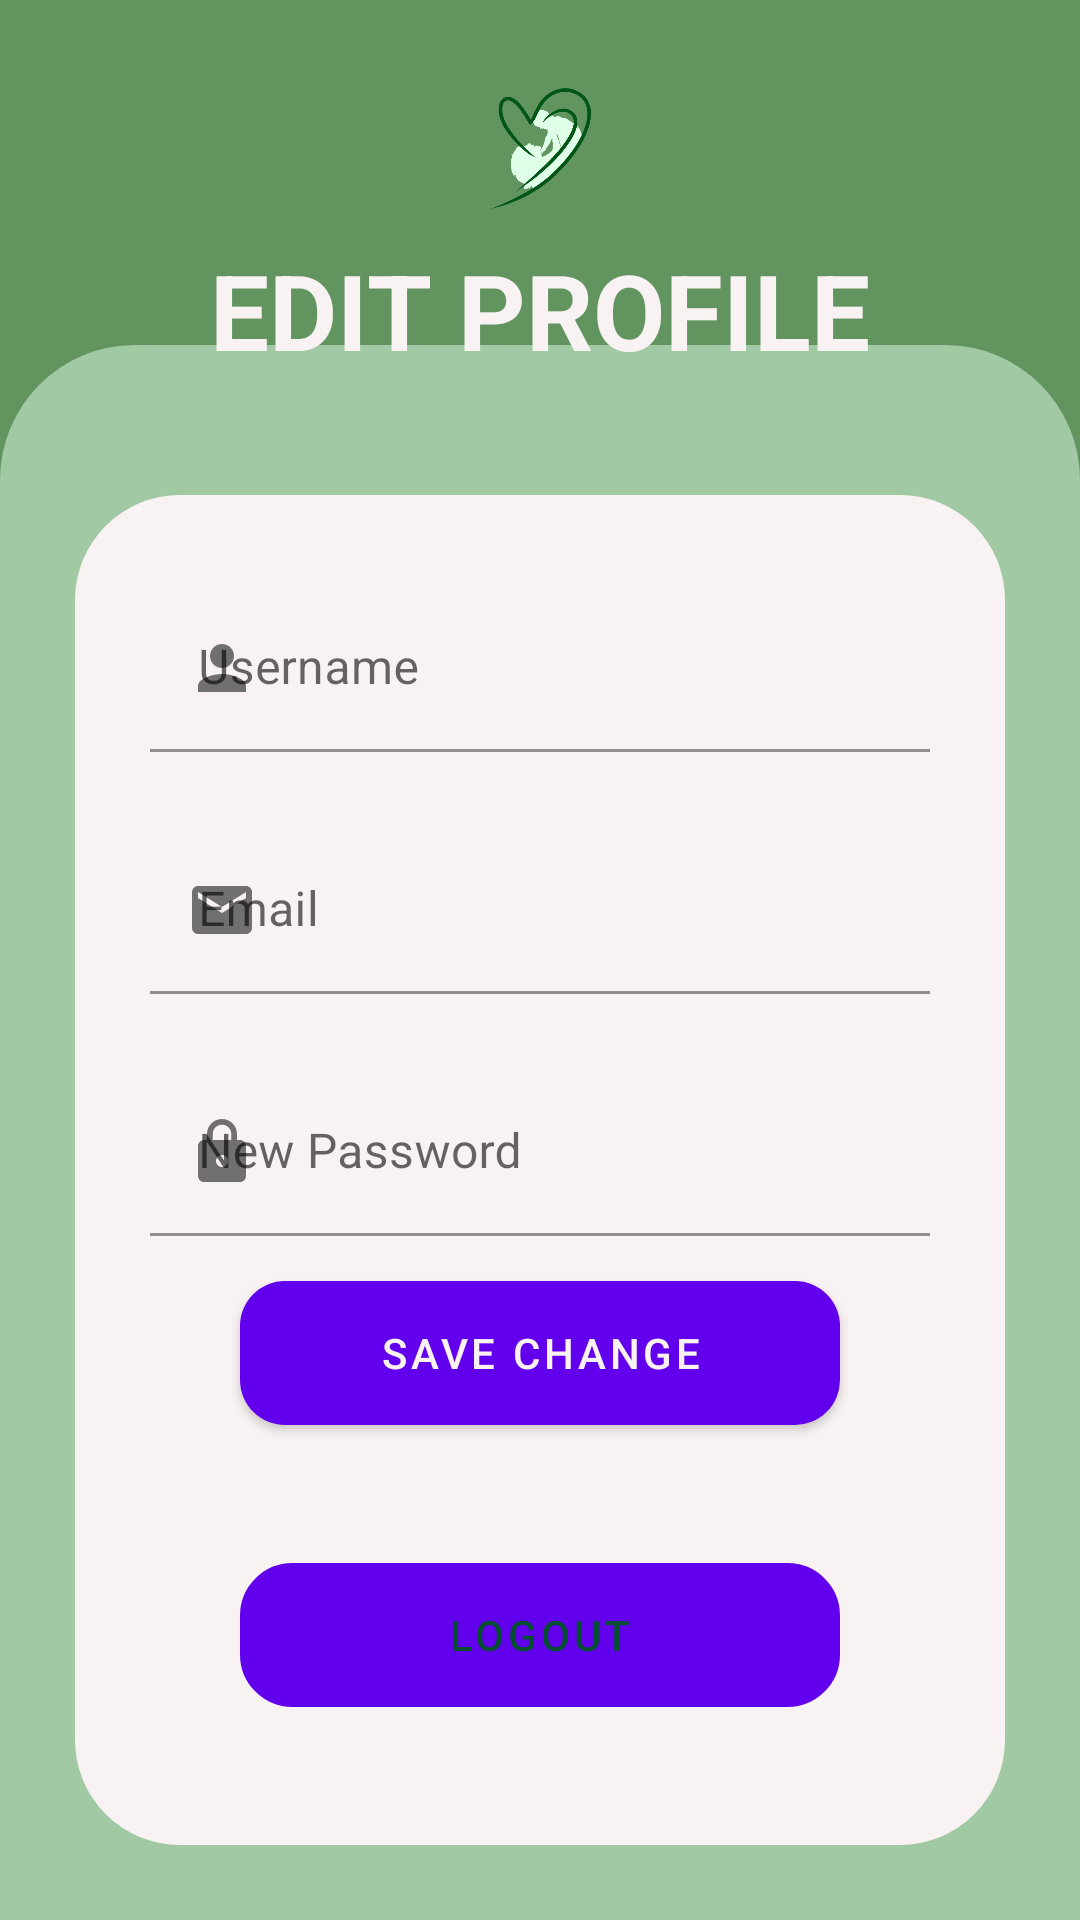

Produce the Android XML layout that renders to this screen, including the resource entries it uses.
<!-- AndroidManifest.xml: application theme Theme.MaChiApp -->
<!-- res/layout/fragment_profile.xml -->
<?xml version="1.0" encoding="utf-8"?>
<FrameLayout xmlns:android="http://schemas.android.com/apk/res/android"
    xmlns:app="http://schemas.android.com/apk/res-auto"
    xmlns:tools="http://schemas.android.com/tools"
    android:layout_width="match_parent"
    android:layout_height="match_parent"
    tools:context=".fragment.ProfileFragment">

    <androidx.constraintlayout.widget.ConstraintLayout
        android:layout_width="match_parent"
        android:layout_height="match_parent"
        android:background="@drawable/darkgreen">

        <ImageView
            android:id="@+id/WallLight"
            android:layout_width="0dp"
            android:layout_height="525dp"
            android:contentDescription="@string/topcorner"
            android:src="@drawable/loginlight"
            app:layout_constraintBottom_toBottomOf="parent"
            app:layout_constraintEnd_toEndOf="parent"
            app:layout_constraintHorizontal_bias="0.0"
            app:layout_constraintStart_toStartOf="parent"
            tools:ignore="ImageContrastCheck" />

        <ImageView
            android:id="@+id/logoMaChi"
            android:layout_width="50dp"
            android:layout_height="50dp"
            android:layout_marginTop="25dp"
            android:contentDescription="@string/logomachi"
            android:src="@drawable/machi_logo"
            app:layout_constraintEnd_toEndOf="parent"
            app:layout_constraintStart_toStartOf="parent"
            app:layout_constraintTop_toTopOf="parent" />

        <TextView
            android:id="@+id/TextView17"
            android:layout_width="wrap_content"
            android:layout_height="wrap_content"
            android:layout_marginTop="5dp"
            android:fontFamily="sans-serif"
            android:text="@string/edit_profile"
            android:textAllCaps="true"
            android:textColor="#F9F2F2"
            android:textSize="35sp"
            android:textStyle="bold"
            app:layout_constraintEnd_toEndOf="@+id/logoMaChi"
            app:layout_constraintStart_toStartOf="@+id/logoMaChi"
            app:layout_constraintTop_toBottomOf="@+id/logoMaChi" />

        <ImageView
            android:id="@+id/imageView6"
            android:layout_width="0dp"
            android:layout_height="0dp"
            android:layout_marginStart="25dp"
            android:layout_marginTop="50dp"
            android:layout_marginEnd="25dp"
            android:layout_marginBottom="25dp"
            android:contentDescription="@string/whitewall"
            android:src="@drawable/wallpaperwhitecream"
            app:layout_constraintBottom_toBottomOf="@+id/WallLight"
            app:layout_constraintEnd_toEndOf="parent"
            app:layout_constraintStart_toStartOf="parent"
            app:layout_constraintTop_toTopOf="@+id/WallLight"
            tools:ignore="ImageContrastCheck" />

        <com.google.android.material.textfield.TextInputLayout
            android:id="@+id/textInputLayout"
            android:layout_width="0dp"
            android:layout_height="wrap_content"
            android:layout_marginStart="25dp"
            android:layout_marginTop="30dp"
            android:layout_marginEnd="25dp"
            app:boxBackgroundColor="#F9F2F2"
            app:startIconDrawable="@drawable/person"
            app:layout_constraintEnd_toEndOf="@+id/imageView6"
            app:layout_constraintStart_toStartOf="@+id/imageView6"
            app:layout_constraintTop_toTopOf="@+id/imageView6">

            <com.google.android.material.textfield.TextInputEditText
                android:id="@+id/UsernameEditProfile"
                android:layout_width="match_parent"
                android:layout_height="wrap_content"
                android:hint="Username"
                tools:ignore="TextContrastCheck" />
        </com.google.android.material.textfield.TextInputLayout>

        <com.google.android.material.textfield.TextInputLayout
            android:id="@+id/textInputLayout2"
            android:layout_width="0dp"
            android:layout_height="wrap_content"
            android:layout_marginTop="25dp"
            app:boxBackgroundColor="#F9F2F2"
            app:startIconDrawable="@drawable/mail"
            app:layout_constraintEnd_toEndOf="@+id/textInputLayout"
            app:layout_constraintStart_toStartOf="@+id/textInputLayout"
            app:layout_constraintTop_toBottomOf="@+id/textInputLayout">

            <com.google.android.material.textfield.TextInputEditText
                android:id="@+id/EmailEditProfile"
                android:layout_width="match_parent"
                android:layout_height="wrap_content"
                android:hint="Email"
                tools:ignore="TextContrastCheck" />
        </com.google.android.material.textfield.TextInputLayout>

        <com.google.android.material.textfield.TextInputLayout
            android:id="@+id/textInputLayout3"
            android:layout_width="0dp"
            android:layout_height="wrap_content"
            android:layout_marginTop="25dp"
            app:boxBackgroundColor="#F9F2F2"
            app:startIconDrawable="@drawable/lock"
            app:layout_constraintEnd_toEndOf="@+id/textInputLayout2"
            app:layout_constraintStart_toStartOf="@+id/textInputLayout2"
            app:layout_constraintTop_toBottomOf="@+id/textInputLayout2">

            <com.google.android.material.textfield.TextInputEditText
                android:id="@+id/PasswordEditProfile"
                android:layout_width="match_parent"
                android:layout_height="wrap_content"
                android:inputType="textPassword"
                android:hint="New Password"
                tools:ignore="TextContrastCheck" />
        </com.google.android.material.textfield.TextInputLayout>

        <Button
            android:id="@+id/SaveEditProfile"
            android:layout_width="200dp"
            android:layout_height="wrap_content"
            android:layout_marginTop="15dp"
            android:background="@drawable/custom2"
            android:text="@string/save_change"
            android:textColor="#F9F2F2"
            app:layout_constraintEnd_toEndOf="@+id/textInputLayout3"
            app:layout_constraintStart_toStartOf="@+id/textInputLayout3"
            app:layout_constraintTop_toBottomOf="@+id/textInputLayout3" />

        <Button
            android:id="@+id/logoutprofile"
            android:layout_width="0dp"
            android:layout_height="wrap_content"
            android:background="@drawable/custom3"
            android:text="@string/logout"
            android:textColor="#034E31"
            app:layout_constraintBottom_toBottomOf="@+id/imageView6"
            app:layout_constraintEnd_toEndOf="@+id/SaveEditProfile"
            app:layout_constraintStart_toStartOf="@+id/SaveEditProfile"
            app:layout_constraintTop_toBottomOf="@+id/SaveEditProfile" />

        <TextView
            android:id="@+id/idUser"
            android:layout_width="wrap_content"
            android:layout_height="wrap_content"
            android:layout_marginTop="20dp"
            android:layout_marginBottom="20dp"
            android:text="ID USER"
            android:textColor="#F9F2F2"
            android:textSize="24sp"
            android:textStyle="bold"
            app:layout_constraintBottom_toTopOf="@+id/WallLight"
            app:layout_constraintEnd_toEndOf="@+id/TextView17"
            app:layout_constraintStart_toStartOf="@+id/TextView17"
            app:layout_constraintTop_toBottomOf="@+id/TextView17" />
    </androidx.constraintlayout.widget.ConstraintLayout>
</FrameLayout>
<!-- resources referenced by this layout -->
<resources>
  <!-- drawable custom2 (drawable) -->
  <?xml version="1.0" encoding="utf-8"?>
  <shape xmlns:android="http://schemas.android.com/apk/res/android"
      android:shape="rectangle">
  
      <solid android:color="#034E31"/>
  
      <corners android:radius="15dp"/>
  
  </shape>
  <!-- drawable custom3 (drawable) -->
  <?xml version="1.0" encoding="utf-8"?>
  <shape xmlns:android="http://schemas.android.com/apk/res/android"
      android:shape="rectangle">
  
      <stroke android:color="#034E31" android:width="5dp"/>
  
      <corners android:radius="15dp"/>
  
  </shape>
  <!-- drawable darkgreen (drawable) -->
  <?xml version="1.0" encoding="utf-8"?>
  <shape xmlns:android="http://schemas.android.com/apk/res/android"
      android:shape="rectangle">
  
      <solid android:color="#629460"/>
  
  </shape>
  <!-- drawable loginlight (drawable) -->
  <?xml version="1.0" encoding="utf-8"?>
      <shape xmlns:android="http://schemas.android.com/apk/res/android"
          android:shape="rectangle">
  
          <solid android:color="#A1CAA4"/>
  
          <corners
              android:topLeftRadius="45dp"
              android:topRightRadius="45dp"
              android:bottomLeftRadius="0dp"
              android:bottomRightRadius="0dp"/>
  
      </shape>
  <!-- drawable mail (drawable) -->
  <vector android:height="24dp" android:tint="#888787"
      android:viewportHeight="24" android:viewportWidth="24"
      android:width="24dp" xmlns:android="http://schemas.android.com/apk/res/android">
      <path android:fillColor="@android:color/white" android:pathData="M20,4L4,4c-1.1,0 -1.99,0.9 -1.99,2L2,18c0,1.1 0.9,2 2,2h16c1.1,0 2,-0.9 2,-2L22,6c0,-1.1 -0.9,-2 -2,-2zM20,8l-8,5 -8,-5L4,6l8,5 8,-5v2z"/>
  </vector>
  <!-- drawable person (drawable) -->
  <vector android:height="24dp" android:tint="#888787"
      android:viewportHeight="24" android:viewportWidth="24"
      android:width="24dp" xmlns:android="http://schemas.android.com/apk/res/android">
      <path android:fillColor="@android:color/white" android:pathData="M12,12c2.21,0 4,-1.79 4,-4s-1.79,-4 -4,-4 -4,1.79 -4,4 1.79,4 4,4zM12,14c-2.67,0 -8,1.34 -8,4v2h16v-2c0,-2.66 -5.33,-4 -8,-4z"/>
  </vector>
  <!-- drawable wallpaperwhitecream (drawable) -->
  <?xml version="1.0" encoding="utf-8"?>
  <shape xmlns:android="http://schemas.android.com/apk/res/android"
      android:shape="rectangle">
  
      <solid android:color="#F9F2F2"/>
  
      <corners android:radius="35dp"/>
  
  </shape>
  <string name="edit_profile">Edit Profile</string>
  <string name="logomachi">logoMaChi</string>
  <string name="logout">logout</string>
  <string name="save_change">Save Change</string>
  <string name="topcorner">topCorner</string>
  <string name="whitewall">WhiteWall</string>
  <style name="Theme.MaChiApp" parent="Theme.MaterialComponents.DayNight.DarkActionBar">
          
          <item name="colorPrimary">@color/purple_500</item>
          <item name="colorPrimaryVariant">@color/purple_700</item>
          <item name="colorOnPrimary">@color/white</item>
          
          <item name="colorSecondary">@color/teal_200</item>
          <item name="colorSecondaryVariant">@color/teal_700</item>
          <item name="colorOnSecondary">@color/black</item>
          
          <item name="android:statusBarColor">?attr/colorPrimaryVariant</item>
          
      </style>
  <color name="purple_500">#FF6200EE</color>
  <color name="purple_700">#FF3700B3</color>
  <color name="white">#FFFFFFFF</color>
  <color name="teal_200">#FF03DAC5</color>
  <color name="teal_700">#FF018786</color>
  <color name="black">#FF000000</color>
</resources>
